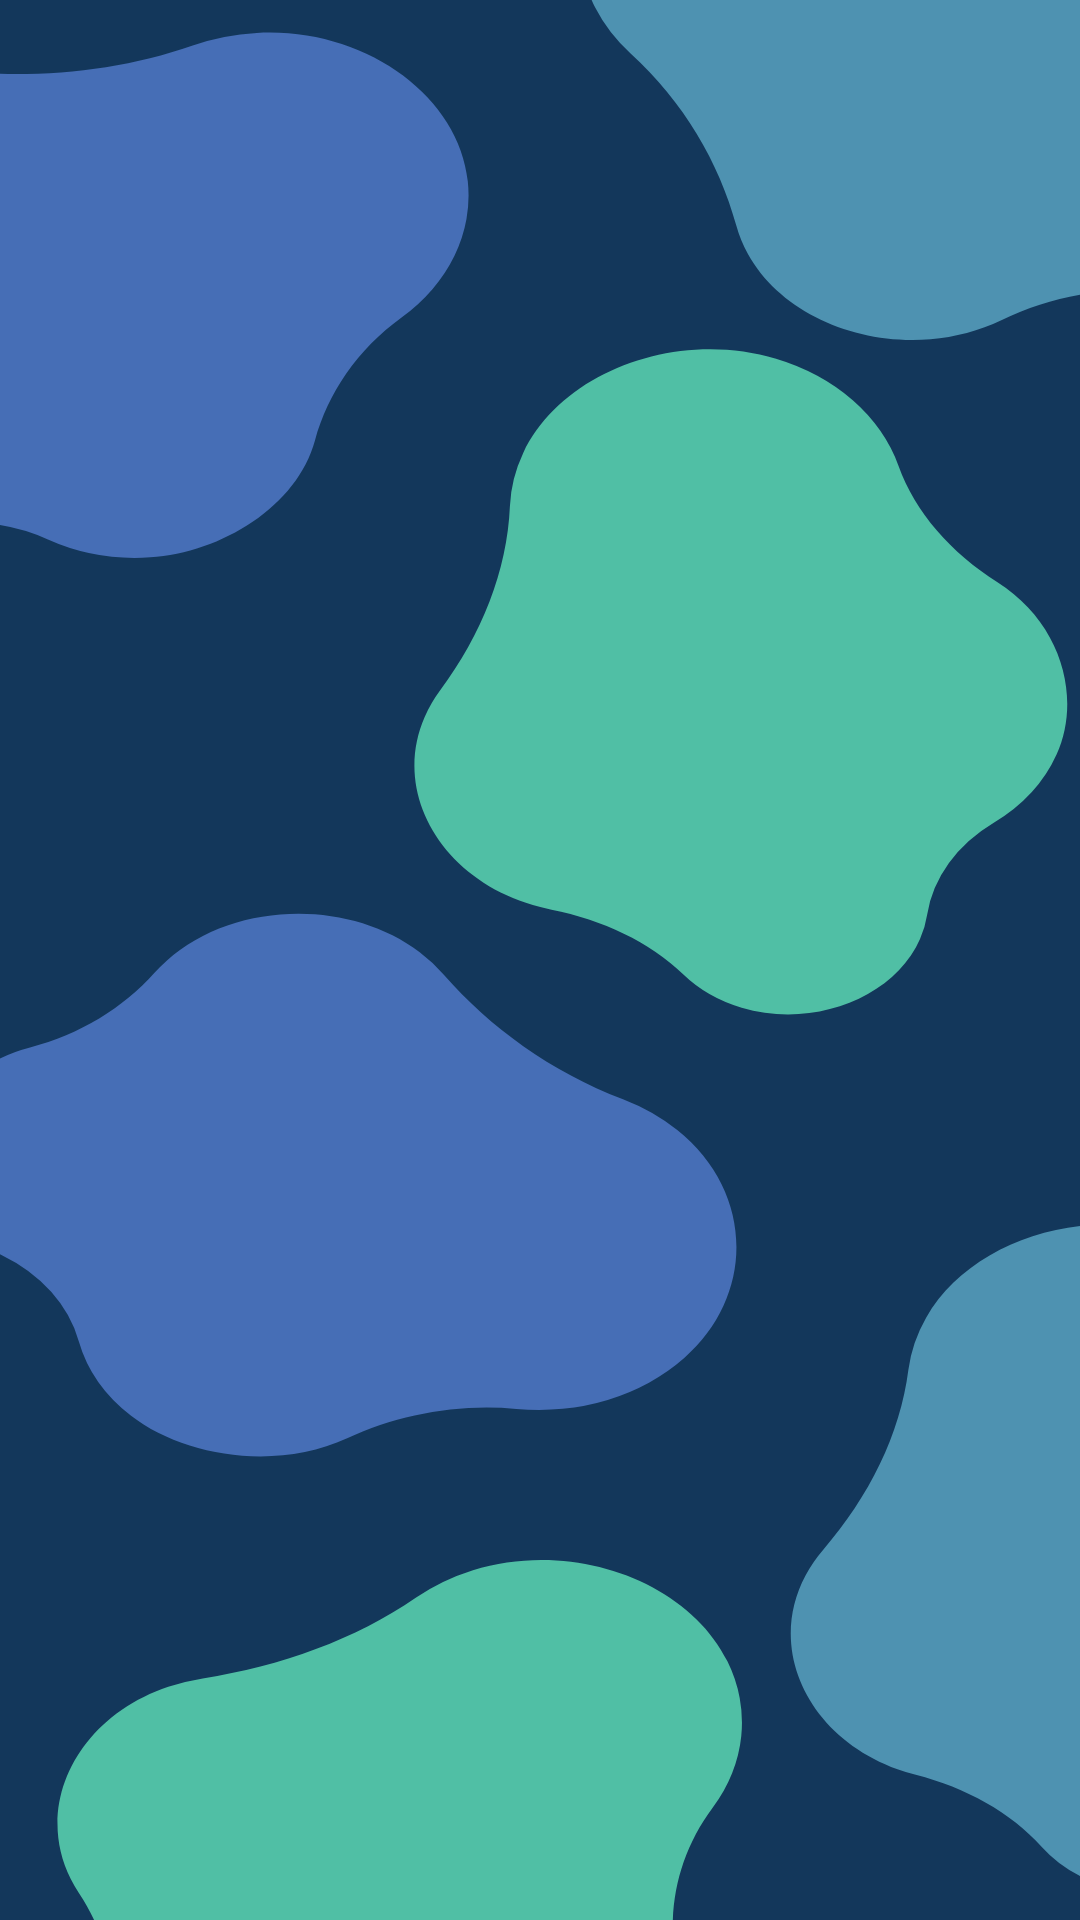

Produce the Android XML layout that renders to this screen, including the resource entries it uses.
<!-- AndroidManifest.xml: application theme Theme.PetFeederApp -->
<!-- res/layout/fragment_setting.xml -->
<?xml version="1.0" encoding="utf-8"?>
<androidx.constraintlayout.widget.ConstraintLayout xmlns:android="http://schemas.android.com/apk/res/android"
    xmlns:app="http://schemas.android.com/apk/res-auto"
    xmlns:tools="http://schemas.android.com/tools"
    android:layout_width="match_parent"
    android:layout_height="match_parent"
    android:background="@drawable/ic_background"
    tools:context=".ui.setting.SettingFragment">

    <ProgressBar
        android:id="@+id/progressBar"
        style="?android:attr/progressBarStyleHorizontal"
        android:layout_width="match_parent"
        android:layout_height="wrap_content"
        android:indeterminate="true"
        android:visibility="invisible"
        app:layout_constraintBottom_toTopOf="@+id/recycleViewSetting"
        app:layout_constraintEnd_toEndOf="parent"
        app:layout_constraintStart_toStartOf="parent"
        app:layout_constraintTop_toTopOf="parent" />

    <androidx.recyclerview.widget.RecyclerView
        android:id="@+id/recycleViewSetting"
        android:layout_width="match_parent"
        android:layout_height="match_parent" />

</androidx.constraintlayout.widget.ConstraintLayout>
<!-- resources referenced by this layout -->
<resources>
  <!-- drawable ic_background: vector/xml drawable (drawable, 4570 chars, omitted) -->
  <style name="Theme.PetFeederApp" parent="Theme.MaterialComponents.DayNight.DarkActionBar">
          
          <item name="colorPrimary">@color/purple_500</item>
          <item name="colorPrimaryVariant">@color/purple_700</item>
          <item name="colorOnPrimary">@color/white</item>
          
          <item name="colorSecondary">@color/teal_200</item>
          <item name="colorSecondaryVariant">@color/teal_700</item>
          <item name="colorOnSecondary">@color/black</item>
          
          <item name="android:statusBarColor" tools:targetApi="l">?attr/colorPrimaryVariant</item>
          
      </style>
  <color name="purple_500">#FF6200EE</color>
  <color name="purple_700">#FF3700B3</color>
  <color name="white">#FFFFFFFF</color>
  <color name="teal_200">#FF03DAC5</color>
  <color name="teal_700">#FF018786</color>
  <color name="black">#FF000000</color>
</resources>
